Run: headless pygame with SDL's dummy video driver; simulated clock (each Clock.tick advances the game by its frame time, no real sleeping); random seed 0; keys injected as events and as key.get_pressed() state; mouse plan: one left click at the window centre at the start of phase 2, then a move to the lower-right quarter at the start of phase 3.
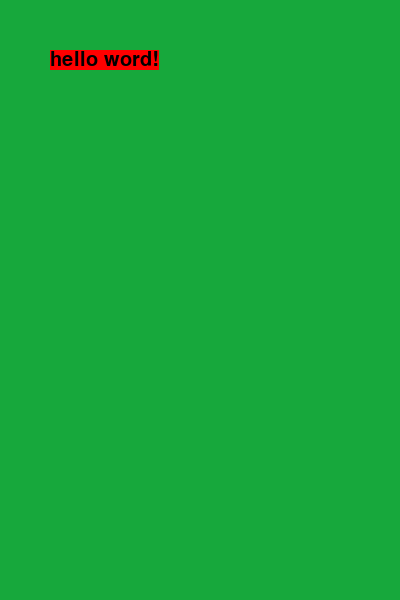
Frame 1 of 4 · flips 1–60 · no input
Frame 2 of 4 · flips 61–180 · clicked the window centre · tapped SPACE, RETURN · held RIGHT (→), D · screen unchanged from frame 1, image omitted
Frame 3 of 4 · flips 181–300 · moved the mouse to the lower-right quarter · held DOWN (↓), S · screen unchanged from frame 2, image omitted
Frame 4 of 4 · flips 301–420 · held LEFT (←), A, UP (↑), W · screen unchanged from frame 3, image omitted

The pygame program that drew these frames:

import pygame
import random


pygame.init()
screen = pygame.display.set_mode((400, 600))
pygame.display.set_caption("test")
running = True
GREEN = (23, 168, 60)
BLUE = (0, 0, 255)
RED = (255, 0, 0)
WHITE =(255, 255, 255)
BLACK =  (0, 0, 0)
clock = pygame.time.Clock()
background = GREEN
text = str("hello word!")
font = pygame.font.SysFont('sans', 30)
text = font.render(text, True, BLACK)
text_box = text.get_rect()
text_pos = (50,50)



while running:
    clock.tick(60) # HZ
    screen.fill(background)

    mouse_x, mouse_y = pygame.mouse.get_pos()
    # or
    # mouse = pygame.mouse.get_pos()
    # mouse_x = mouse[0]
    # mouse_y = mouse[1]
    # print(mouse_x , mouse_y)

    pygame.draw.rect(screen, RED, (text_pos[0], text_pos[1], text_box[2], text_box[3]))    
    screen.blit(text, text_pos)

    for event in pygame.event.get():
        if event.type == pygame.MOUSEBUTTONDOWN:
            if event.button == 1:
                if (50 < mouse_x) and (mouse_x < 200) and (mouse_y > 50) and (mouse_y < 200): 
                    background = (random.randint(0,255), random.randint(0,255), random.randint(0,255))

        if event.type == pygame.QUIT:
            running = False

    pygame.display.flip()

pygame.quit()
